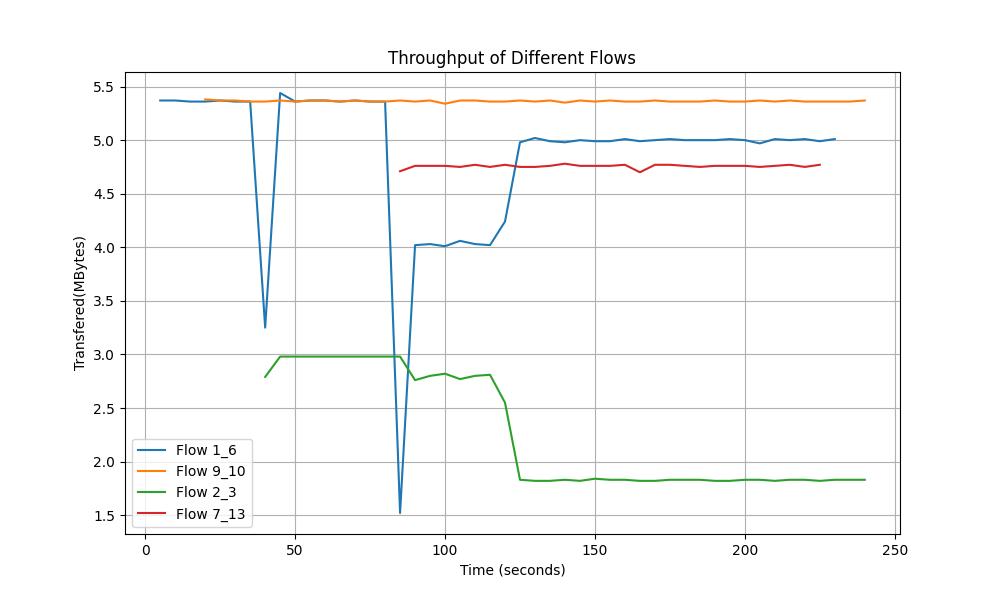

Source data for this figure (header and first rows):
Time, Flow 1_6 Transfer, Flow 9_10 Transfer, Flow 2_3 Transfer, Flow 7_13 Transfer
5.0, 5.37, 0.0, 0.0, 0.0
10.0, 5.37, 0.0, 0.0, 0.0
15.0, 5.36, 0.0, 0.0, 0.0
20.0, 5.36, 5.38, 0.0, 0.0
25.0, 5.37, 5.37, 0.0, 0.0
30.0, 5.36, 5.37, 0.0, 0.0
35.0, 5.36, 5.36, 0.0, 0.0
40.0, 3.25, 5.36, 2.79, 0.0
45.0, 5.44, 5.37, 2.98, 0.0
50.0, 5.36, 5.36, 2.98, 0.0
55.0, 5.37, 5.37, 2.98, 0.0
60.0, 5.37, 5.37, 2.98, 0.0
65.0, 5.36, 5.36, 2.98, 0.0
70.0, 5.37, 5.37, 2.98, 0.0
75.0, 5.36, 5.36, 2.98, 0.0
80.0, 5.36, 5.36, 2.98, 0.0
85.0, 1.52, 5.37, 2.98, 4.71
90.0, 4.02, 5.36, 2.76, 4.76
95.0, 4.03, 5.37, 2.8, 4.76
100.0, 4.01, 5.34, 2.82, 4.76
105.0, 4.06, 5.37, 2.77, 4.75
110.0, 4.03, 5.37, 2.8, 4.77
115.0, 4.02, 5.36, 2.81, 4.75
120.0, 4.24, 5.36, 2.55, 4.77
125.0, 4.98, 5.37, 1.83, 4.75
130.0, 5.02, 5.36, 1.82, 4.75
135.0, 4.99, 5.37, 1.82, 4.76
140.0, 4.98, 5.35, 1.83, 4.78
145.0, 5.0, 5.37, 1.82, 4.76
150.0, 4.99, 5.36, 1.84, 4.76
155.0, 4.99, 5.37, 1.83, 4.76
160.0, 5.01, 5.36, 1.83, 4.77
165.0, 4.99, 5.36, 1.82, 4.7
170.0, 5.0, 5.37, 1.82, 4.77
175.0, 5.01, 5.36, 1.83, 4.77
180.0, 5.0, 5.36, 1.83, 4.76
185.0, 5.0, 5.36, 1.83, 4.75
190.0, 5.0, 5.37, 1.82, 4.76
195.0, 5.01, 5.36, 1.82, 4.76
200.0, 5.0, 5.36, 1.83, 4.76
205.0, 4.97, 5.37, 1.83, 4.75
210.0, 5.01, 5.36, 1.82, 4.76
215.0, 5.0, 5.37, 1.83, 4.77
220.0, 5.01, 5.36, 1.83, 4.75
225.0, 4.99, 5.36, 1.82, 4.77
230.0, 5.01, 5.36, 1.83, 0.0
235.0, 0.0, 5.36, 1.83, 0.0
240.0, 0.0, 5.37, 1.83, 0.0
